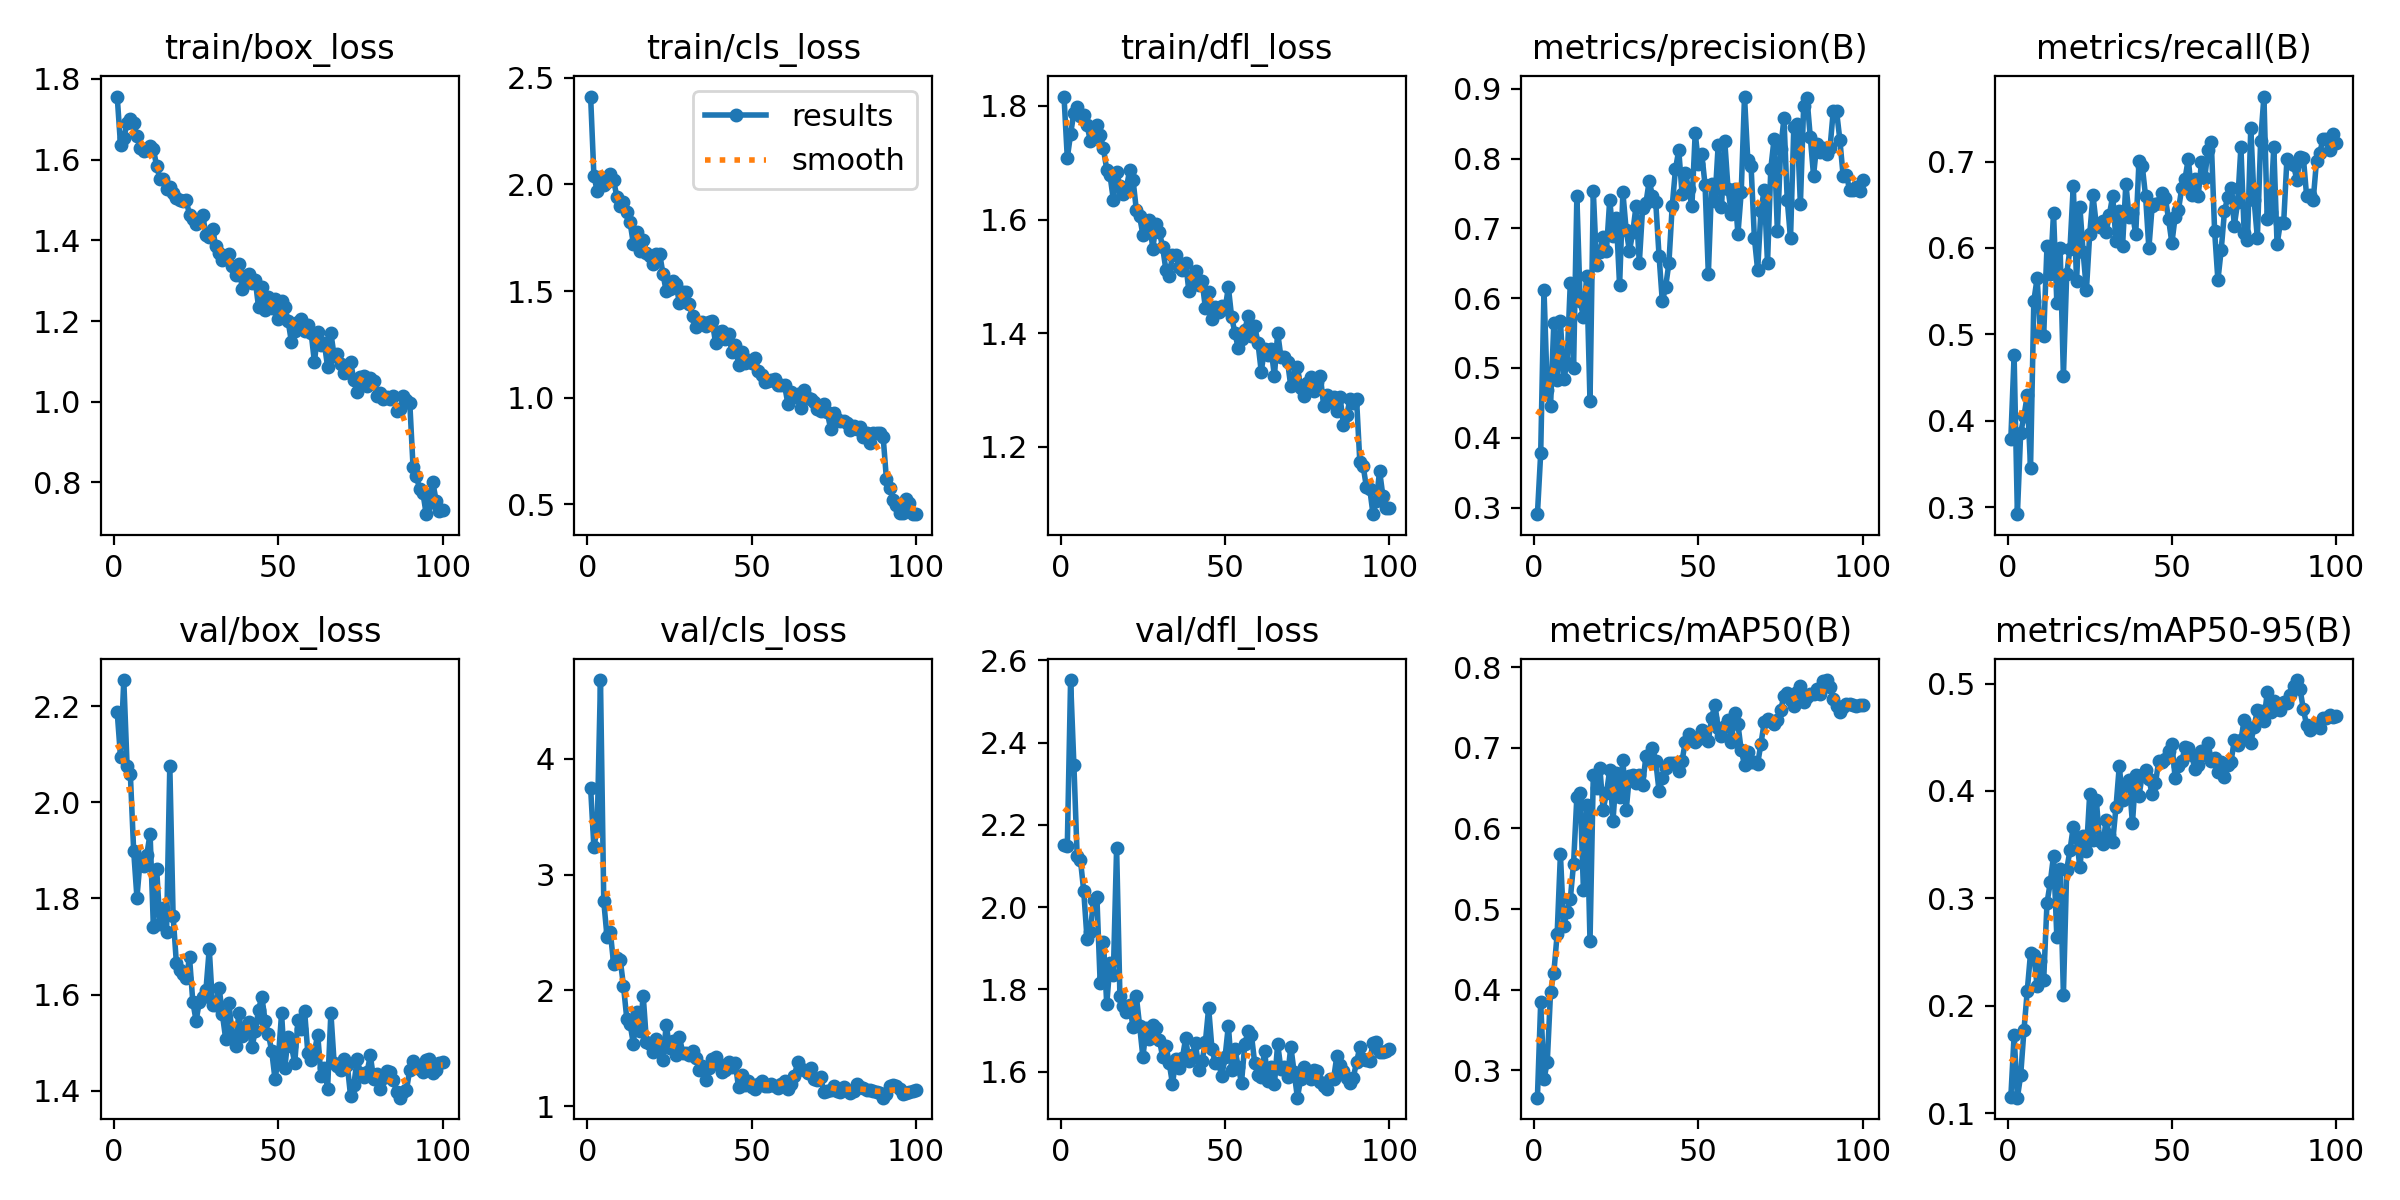

Values plotted in this chart, from the file beside it:
epoch, time, train/box_loss, train/cls_loss, train/dfl_loss, metrics/precision(B), metrics/recall(B), metrics/mAP50(B), metrics/mAP50-95(B), val/box_loss, val/cls_loss, val/dfl_loss, lr/pg0, lr/pg1, lr/pg2
1, 286.3, 1.756, 2.412, 1.817, 0.2904, 0.3784, 0.2656, 0.1147, 2.187, 3.749, 2.151, 0.0003, 0.0003, 0.0703
2, 811.8, 1.637, 2.041, 1.708, 0.3779, 0.4758, 0.3843, 0.1725, 2.095, 3.236, 2.149, 0.000604, 0.000604, 0.0396
3, 1140, 1.653, 1.968, 1.75, 0.6118, 0.2918, 0.2886, 0.1145, 2.254, 3.403, 2.552, 0.0009018, 0.0009018, 0.008902
4, 1436, 1.691, 2.035, 1.788, 0.4682, 0.3862, 0.3102, 0.1353, 2.076, 4.68, 2.347, 0.0009703, 0.0009703, 0.0009703
5, 1867, 1.701, 1.996, 1.799, 0.4457, 0.4049, 0.397, 0.1774, 2.058, 2.771, 2.124, 0.0009604, 0.0009604, 0.0009604
6, 2320, 1.692, 2.012, 1.783, 0.565, 0.4298, 0.4209, 0.2139, 1.9, 2.46, 2.114, 0.0009505, 0.0009505, 0.0009505
7, 2585, 1.658, 2.051, 1.783, 0.4828, 0.3455, 0.4687, 0.2492, 1.802, 2.504, 2.039, 0.0009406, 0.0009406, 0.0009406
8, 2814, 1.63, 2.019, 1.766, 0.5669, 0.5387, 0.5682, 0.2478, 1.881, 2.228, 1.923, 0.0009307, 0.0009307, 0.0009307
9, 3027, 1.621, 1.941, 1.739, 0.4844, 0.5649, 0.4789, 0.2183, 1.868, 2.28, 1.941, 0.0009208, 0.0009208, 0.0009208
10, 3499, 1.623, 1.898, 1.746, 0.5065, 0.5011, 0.4965, 0.2422, 1.891, 2.266, 2.018, 0.0009109, 0.0009109, 0.0009109
11, 3775, 1.634, 1.918, 1.767, 0.6213, 0.4985, 0.512, 0.2239, 1.935, 2.039, 2.024, 0.000901, 0.000901, 0.000901
12, 4066, 1.627, 1.871, 1.749, 0.4999, 0.6017, 0.5565, 0.2954, 1.741, 1.755, 1.816, 0.0008911, 0.0008911, 0.0008911
13, 4336, 1.583, 1.823, 1.725, 0.7461, 0.57, 0.6395, 0.3149, 1.861, 1.71, 1.916, 0.0008812, 0.0008812, 0.0008812
14, 4603, 1.553, 1.722, 1.688, 0.5953, 0.6407, 0.6439, 0.3399, 1.747, 1.54, 1.765, 0.0008713, 0.0008713, 0.0008713
15, 4870, 1.552, 1.775, 1.678, 0.5734, 0.5364, 0.5236, 0.2643, 1.781, 1.816, 1.863, 0.0008614, 0.0008614, 0.0008614
16, 5134, 1.528, 1.686, 1.635, 0.6312, 0.6003, 0.6288, 0.3272, 1.731, 1.648, 1.836, 0.0008515, 0.0008515, 0.0008515
17, 5401, 1.533, 1.74, 1.683, 0.4521, 0.4513, 0.4599, 0.2105, 2.076, 1.954, 2.144, 0.0008416, 0.0008416, 0.0008416
18, 5667, 1.518, 1.678, 1.66, 0.7538, 0.57, 0.6666, 0.3267, 1.764, 1.55, 1.785, 0.0008317, 0.0008317, 0.0008317
19, 5929, 1.504, 1.665, 1.645, 0.6471, 0.599, 0.6508, 0.3449, 1.666, 1.534, 1.761, 0.0008218, 0.0008218, 0.0008218
20, 6191, 1.5, 1.624, 1.656, 0.6667, 0.6721, 0.6752, 0.3668, 1.65, 1.465, 1.746, 0.0008119, 0.0008119, 0.0008119
21, 6481, 1.497, 1.674, 1.688, 0.6878, 0.5613, 0.6234, 0.3559, 1.643, 1.58, 1.762, 0.000802, 0.000802, 0.000802
22, 6755, 1.499, 1.675, 1.67, 0.6678, 0.648, 0.6436, 0.3292, 1.634, 1.547, 1.708, 0.0007921, 0.0007921, 0.0007921
23, 7222, 1.462, 1.582, 1.617, 0.741, 0.5951, 0.673, 0.3585, 1.677, 1.398, 1.784, 0.0007822, 0.0007822, 0.0007822
24, 7501, 1.452, 1.498, 1.605, 0.6898, 0.5513, 0.6097, 0.3439, 1.584, 1.703, 1.712, 0.0007723, 0.0007723, 0.0007723
25, 7766, 1.44, 1.509, 1.573, 0.715, 0.6161, 0.669, 0.3972, 1.546, 1.506, 1.636, 0.0007624, 0.0007624, 0.0007624
26, 8027, 1.45, 1.546, 1.592, 0.6183, 0.6607, 0.6389, 0.3548, 1.585, 1.559, 1.708, 0.0007525, 0.0007525, 0.0007525
27, 8295, 1.462, 1.532, 1.6, 0.7515, 0.6268, 0.6853, 0.392, 1.596, 1.44, 1.679, 0.0007426, 0.0007426, 0.0007426
28, 8600, 1.414, 1.443, 1.548, 0.6976, 0.6245, 0.6226, 0.3539, 1.61, 1.601, 1.715, 0.0007327, 0.0007327, 0.0007327
29, 8878, 1.408, 1.496, 1.593, 0.6675, 0.6317, 0.6658, 0.3503, 1.695, 1.463, 1.708, 0.0007228, 0.0007228, 0.0007228
30, 9170, 1.428, 1.494, 1.579, 0.6943, 0.6188, 0.6661, 0.3727, 1.578, 1.458, 1.678, 0.0007129, 0.0007129, 0.0007129
31, 9445, 1.385, 1.44, 1.551, 0.7319, 0.6386, 0.6571, 0.3586, 1.577, 1.44, 1.637, 0.000703, 0.000703, 0.000703
32, 12023, 1.368, 1.382, 1.511, 0.6506, 0.6605, 0.6665, 0.3529, 1.614, 1.479, 1.663, 0.0006931, 0.0006931, 0.0006931
33, 13749, 1.352, 1.333, 1.501, 0.7292, 0.6075, 0.6534, 0.3851, 1.559, 1.414, 1.621, 0.0006832, 0.0006832, 0.0006832
34, 19433, 1.362, 1.345, 1.537, 0.7361, 0.6429, 0.6896, 0.4233, 1.508, 1.314, 1.57, 0.0006733, 0.0006733, 0.0006733
35, 19946, 1.367, 1.356, 1.538, 0.7676, 0.6024, 0.6847, 0.3911, 1.583, 1.345, 1.631, 0.0006634, 0.0006634, 0.0006634
36, 20473, 1.337, 1.335, 1.516, 0.747, 0.6746, 0.7005, 0.4056, 1.512, 1.23, 1.608, 0.0006535, 0.0006535, 0.0006535
37, 20995, 1.313, 1.352, 1.512, 0.7375, 0.6353, 0.6834, 0.41, 1.494, 1.333, 1.633, 0.0006436, 0.0006436, 0.0006436
38, 21534, 1.342, 1.358, 1.524, 0.6611, 0.6404, 0.6467, 0.3698, 1.561, 1.405, 1.681, 0.0006337, 0.0006337, 0.0006337
39, 22040, 1.281, 1.257, 1.473, 0.5953, 0.6158, 0.6622, 0.4152, 1.513, 1.426, 1.626, 0.0006238, 0.0006238, 0.0006238
40, 22536, 1.313, 1.309, 1.5, 0.6161, 0.7012, 0.6756, 0.3957, 1.531, 1.363, 1.641, 0.0006139, 0.0006139, 0.0006139
41, 23054, 1.317, 1.313, 1.509, 0.6501, 0.6946, 0.6814, 0.4152, 1.543, 1.292, 1.669, 0.000604, 0.000604, 0.000604
42, 23409, 1.295, 1.274, 1.486, 0.7317, 0.6597, 0.6818, 0.4193, 1.49, 1.316, 1.604, 0.0005941, 0.0005941, 0.0005941
43, 23621, 1.301, 1.3, 1.492, 0.7849, 0.5997, 0.6814, 0.4112, 1.524, 1.382, 1.625, 0.0005842, 0.0005842, 0.0005842
44, 23838, 1.234, 1.213, 1.444, 0.8121, 0.6486, 0.6711, 0.397, 1.569, 1.342, 1.672, 0.0005743, 0.0005743, 0.0005743
45, 25038, 1.284, 1.244, 1.472, 0.7499, 0.6505, 0.6839, 0.4072, 1.596, 1.374, 1.755, 0.0005644, 0.0005644, 0.0005644
46, 61330, 1.226, 1.153, 1.425, 0.78, 0.6522, 0.7079, 0.4281, 1.545, 1.161, 1.656, 0.0005545, 0.0005545, 0.0005545
47, 61804, 1.26, 1.215, 1.446, 0.7562, 0.6631, 0.7171, 0.4271, 1.517, 1.27, 1.621, 0.0005446, 0.0005446, 0.0005446
48, 62130, 1.233, 1.161, 1.438, 0.7321, 0.6579, 0.7133, 0.4297, 1.482, 1.186, 1.621, 0.0005347, 0.0005347, 0.0005347
49, 62622, 1.254, 1.176, 1.448, 0.8369, 0.6332, 0.7072, 0.4372, 1.424, 1.215, 1.59, 0.0005248, 0.0005248, 0.0005248
50, 63317, 1.204, 1.162, 1.443, 0.7928, 0.6057, 0.7117, 0.444, 1.466, 1.168, 1.636, 0.0005149, 0.0005149, 0.0005149
51, 63778, 1.25, 1.186, 1.481, 0.8067, 0.6364, 0.7224, 0.4119, 1.561, 1.15, 1.713, 0.000505, 0.000505, 0.000505
52, 64115, 1.235, 1.124, 1.428, 0.7623, 0.6441, 0.7118, 0.4236, 1.448, 1.194, 1.604, 0.0004951, 0.0004951, 0.0004951
53, 64448, 1.199, 1.105, 1.401, 0.6345, 0.6693, 0.709, 0.4275, 1.513, 1.218, 1.656, 0.0004852, 0.0004852, 0.0004852
54, 64761, 1.148, 1.073, 1.373, 0.7631, 0.6801, 0.7375, 0.4406, 1.494, 1.17, 1.611, 0.0004753, 0.0004753, 0.0004753
55, 65077, 1.175, 1.077, 1.389, 0.739, 0.7034, 0.7539, 0.4404, 1.457, 1.174, 1.574, 0.0004654, 0.0004654, 0.0004654
56, 65510, 1.199, 1.081, 1.405, 0.8202, 0.6612, 0.7246, 0.4338, 1.547, 1.191, 1.668, 0.0004555, 0.0004555, 0.0004555
57, 65849, 1.205, 1.087, 1.43, 0.7304, 0.6794, 0.715, 0.4207, 1.528, 1.176, 1.699, 0.0004456, 0.0004456, 0.0004456
58, 66240, 1.176, 1.061, 1.396, 0.8246, 0.6602, 0.7278, 0.4237, 1.566, 1.159, 1.69, 0.0004357, 0.0004357, 0.0004357
59, 66594, 1.19, 1.059, 1.413, 0.756, 0.6991, 0.7349, 0.4368, 1.477, 1.193, 1.622, 0.0004258, 0.0004258, 0.0004258
60, 66960, 1.17, 1.058, 1.383, 0.7212, 0.6813, 0.7069, 0.4335, 1.463, 1.217, 1.591, 0.0004159, 0.0004159, 0.0004159
... 40 more rows
